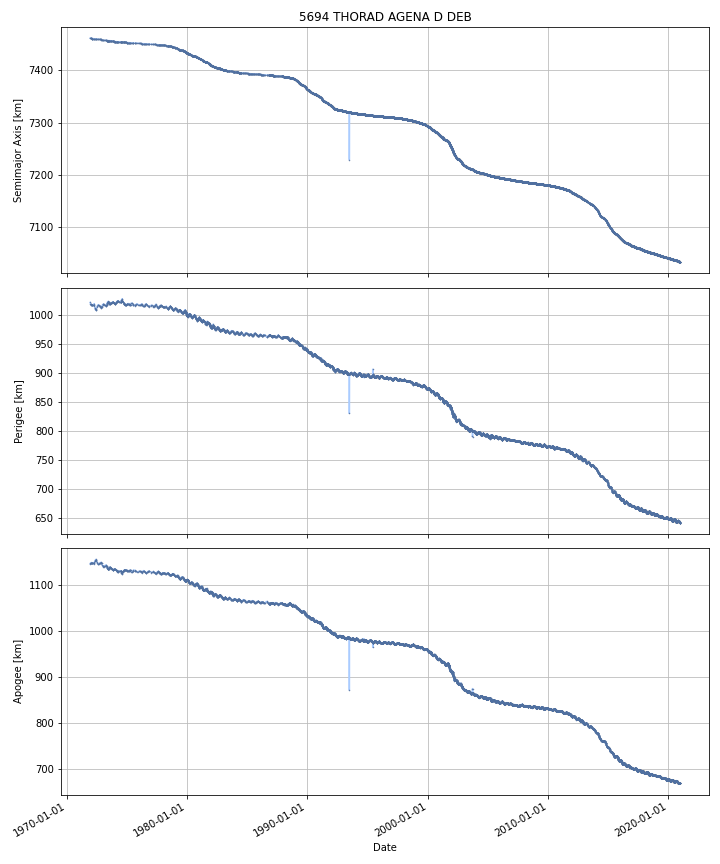

The file beside this chart, header and first rows:
DATE, SEMIMAJOR_AXIS, PERIAPSIS, APOAPSIS, DOT_SEMIMAJOR_AXIS, DOT_PERIAPSIS, DOT_APOAPSIS
1971-12-14, 7462, 1022, 1146, , , 
1971-12-15, 7462, 1022, 1146, -0.03371, -0.3507, 0.2832
1971-12-16, 7462, 1021, 1146, -0.03371, -0.3507, 0.2832
1971-12-17, 7462, 1021, 1147, -0.03371, -0.3507, 0.2832
1971-12-18, 7462, 1021, 1147, -0.03371, -0.3507, 0.2832
1971-12-19, 7462, 1020, 1147, -0.03371, -0.3507, 0.2832
1971-12-20, 7462, 1020, 1147, -0.03113, -0.1724, 0.1101
1971-12-21, 7462, 1020, 1147, -0.03045, -0.1253, 0.06443
1971-12-22, 7462, 1020, 1148, -0.03045, -0.1253, 0.06443
1971-12-23, 7462, 1020, 1148, -0.03045, -0.1253, 0.06443
1971-12-24, 7462, 1020, 1148, -0.03045, -0.1253, 0.06443
1971-12-25, 7462, 1020, 1148, -0.03045, -0.1253, 0.06443
1971-12-26, 7462, 1019, 1148, -0.03045, -0.1253, 0.06443
1971-12-27, 7462, 1019, 1148, -0.03045, -0.1253, 0.06443
1971-12-28, 7462, 1019, 1148, -0.03045, -0.1253, 0.06443
1971-12-29, 7462, 1019, 1148, -0.0272, -0.05422, -0.0001787
1971-12-30, 7462, 1019, 1148, -0.0264, -0.03678, -0.01603
1971-12-31, 7462, 1019, 1148, -0.0264, -0.03678, -0.01603
1972-01-01, 7462, 1019, 1148, -0.0264, -0.03678, -0.01603
1972-01-02, 7462, 1019, 1148, -0.02337, -0.09767, 0.05094
1972-01-03, 7462, 1019, 1148, -0.02257, -0.1137, 0.06853
1972-01-04, 7462, 1019, 1148, -0.02193, -0.09788, 0.05401
1972-01-05, 7461, 1019, 1148, -0.02018, -0.05441, 0.01405
1972-01-06, 7461, 1019, 1148, -0.02018, -0.05441, 0.01405
1972-01-07, 7461, 1019, 1148, -0.01909, -0.059, 0.02081
1972-01-08, 7461, 1018, 1148, -0.0165, -0.06993, 0.03693
1972-01-09, 7461, 1018, 1148, -0.0165, -0.06993, 0.03693
1972-01-10, 7461, 1018, 1148, -0.0165, -0.06993, 0.03693
1972-01-11, 7461, 1018, 1148, -0.01658, -0.09193, 0.05877
1972-01-12, 7461, 1018, 1148, -0.01677, -0.1472, 0.1137
1972-01-13, 7461, 1018, 1149, -0.01677, -0.1472, 0.1137
1972-01-14, 7461, 1018, 1149, -0.01677, -0.1472, 0.1137
1972-01-15, 7461, 1018, 1149, -0.01584, -0.1167, 0.085
1972-01-16, 7461, 1018, 1149, -0.01335, -0.03561, 0.008908
1972-01-17, 7461, 1018, 1149, -0.01335, -0.03561, 0.008908
1972-01-18, 7461, 1018, 1149, -0.01335, -0.03561, 0.008908
1972-01-19, 7461, 1018, 1149, -0.01335, -0.03561, 0.008908
1972-01-20, 7461, 1017, 1149, -0.01335, -0.03561, 0.008908
1972-01-21, 7461, 1017, 1149, -0.01335, -0.03561, 0.008908
1972-01-22, 7461, 1017, 1149, -0.01335, -0.03561, 0.008908
1972-01-23, 7461, 1017, 1149, -0.0114, -0.02578, 0.002974
1972-01-24, 7461, 1017, 1149, -0.01083, -0.02288, 0.001222
1972-01-25, 7461, 1017, 1149, -0.01083, -0.02288, 0.001222
1972-01-26, 7461, 1017, 1149, -0.01083, -0.02288, 0.001222
1972-01-27, 7461, 1017, 1149, -0.01083, -0.02288, 0.001222
1972-01-28, 7461, 1017, 1149, -0.009945, 0.03326, -0.05315
1972-01-29, 7461, 1017, 1149, -0.009718, 0.04767, -0.0671
1972-01-30, 7461, 1017, 1149, -0.009718, 0.04767, -0.0671
1972-01-31, 7461, 1017, 1149, -0.009718, 0.04767, -0.0671
1972-02-01, 7461, 1018, 1148, -0.009718, 0.04767, -0.0671
1972-02-02, 7461, 1018, 1148, -0.009718, 0.04767, -0.0671
1972-02-03, 7461, 1018, 1148, -0.004456, 0.02987, -0.03878
1972-02-04, 7461, 1018, 1148, -0.00297, 0.02484, -0.03078
1972-02-05, 7461, 1018, 1148, -0.00297, 0.02484, -0.03078
1972-02-06, 7461, 1018, 1148, -0.008911, 0.01092, -0.02874
1972-02-07, 7461, 1018, 1148, -0.008553, -0.006332, -0.01077
1972-02-08, 7461, 1018, 1148, -0.00406, -0.001234, -0.006886
1972-02-09, 7461, 1018, 1148, -0.00406, -0.001234, -0.006886
1972-02-10, 7461, 1018, 1148, -0.00406, -0.001234, -0.006886
1972-02-11, 7461, 1018, 1148, -0.004029, 0.01192, -0.01998
... 17,834 more rows
